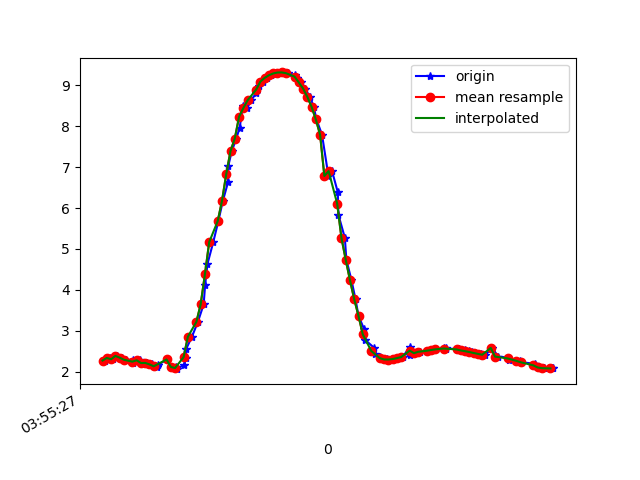

Source data for this figure (header and first rows):
1618199727871, 895390828294352, 2.278403, -3.468142, 8.878112
1618199727896, 895390847525122, 2.342, -3.461, 8.864
1618199727909, 895390866755892, 2.309, -3.443, 8.88
1618199727928, 895390885986662, 2.391, -3.526, 8.826
1618199727951, 895390905217432, 2.349, -3.508, 8.844
1618199727969, 895390924448202, 2.298, -3.669, 8.792
1618199728002, 895390943678972, 2.284, -3.638, 8.808
1618199728005, 895390962909742, 2.218, -3.659, 8.817
1618199728035, 895390982140512, 2.285, -3.659, 8.799
1618199728053, 895391001371282, 2.217, -3.647, 8.822
1618199728067, 895391020602052, 2.22, -3.807, 8.753
1618199728091, 895391039832822, 2.185, -3.76, 8.782
1618199728116, 895391059063592, 2.111, -3.794, 8.786
1618199728119, 895391078294362, 2.164, -3.785, 8.777
1618199728161, 895391097525132, 2.304, -3.616, 8.813
1618199728180, 895391116755902, 2.123, -3.907, 8.733
1618199728206, 895391135986672, 2.124, -3.857, 8.755
1618199728208, 895391155217442, 2.068, -3.835, 8.778
1618199728244, 895391174448212, 2.18, -3.825, 8.756
1618199728249, 895391193678982, 2.337, -3.801, 8.725
1618199728252, 895391212909752, 2.56, -3.742, 8.688
1618199728279, 895391232140522, 2.858, -3.597, 8.657
1618199728307, 895391251371292, 3.222, -3.371, 8.619
1618199728334, 895391270602062, 3.648, -3.098, 8.552
1618199728341, 895391289832832, 4.126, -2.81, 8.433
1618199728352, 895391309063602, 4.639, -2.525, 8.255
1618199728379, 895391328294372, 5.167, -2.237, 8.021
1618199728403, 895391347525142, 5.682, -1.938, 7.746
1618199728424, 895391366755912, 6.173, -1.642, 7.432
1618199728448, 895391385986682, 6.624, -1.362, 7.092
1618199728450, 895391405217452, 7.037, -1.098, 6.731
1618199728466, 895391424448222, 7.391, -0.8467, 6.379
1618199728487, 895391443678992, 7.694, -0.6179, 6.038
1618199728503, 895391462909762, 7.963, -0.4244, 5.696
1618199728518, 895391482140532, 8.487, 0.1197, 4.899
1618199728538, 895391501371302, 8.438, -0.09917, 4.982
1618199728557, 895391520602072, 8.628, 0.03039, 4.647
1618199728581, 895391539832842, 8.811, 0.1438, 4.288
1618199728593, 895391559063612, 8.966, 0.2542, 3.949
1618199728614, 895391578294382, 9.085, 0.3618, 3.658
1618199728632, 895391597525152, 9.175, 0.4621, 3.413
1618199728651, 895391616755922, 9.24, 0.5651, 3.217
1618199728678, 895391635986692, 9.283, 0.6588, 3.07
1618199728689, 895391655217462, 9.306, 0.7177, 2.987
1618199728708, 895391674448232, 9.308, 0.7306, 2.977
1618199728731, 895391693679002, 9.289, 0.7103, 3.04
1618199728761, 895391712909772, 9.244, 0.6453, 3.189
1618199728772, 895391732140542, 9.17, 0.5384, 3.414
1618199728792, 895391751371312, 9.066, 0.3992, 3.7
1618199728807, 895391770602082, 8.916, 0.2195, 4.062
1618199728833, 895391789832852, 8.714, -0.01795, 4.484
1618199728850, 895391809063622, 8.47, -0.3096, 4.92
1618199728863, 895391828294392, 8.161, -0.6216, 5.39
1618199728889, 895391847525162, 7.786, -0.9366, 5.877
1618199728919, 895391866755932, 6.781, -1.631, 6.885
1618199728936, 895391885986702, 6.901, -1.647, 6.76
1618199728963, 895391905217472, 6.384, -2.035, 7.152
1618199728966, 895391924448242, 5.831, -2.385, 7.506
1618199728996, 895391943679012, 5.272, -2.709, 7.804
1618199729003, 895391962909782, 4.742, -3.034, 8.022
1618199729027, 895391982140552, 4.239, -3.348, 8.177
... 49 more rows
